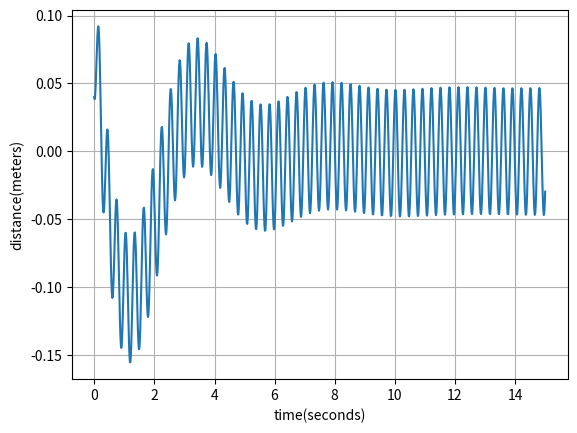

Write the Python code that produced this figure.
import numpy as np
from scipy.integrate import odeint
import matplotlib.pyplot as plt


def model(x,t): # Function that defines the differential equation of the problem
    y = x[0]
    dy = x[1]
    xdot = [[],[]]
    xdot[0] = x[1]
    xdot[1] = -((50/51)*(dy)) - ((112.5/51)*y) + ((50/51)*(np.sin(21*t)))
    return (xdot)


t = np.linspace(0,15,1000) 

sol = odeint(model,[0.1,0.04],t) #solver function that solves the differential equation defined above


plt.plot(t,sol[:,1])
plt.xlabel("time(seconds)")
plt.ylabel("distance(meters)")
plt.grid()
plt.show()


















